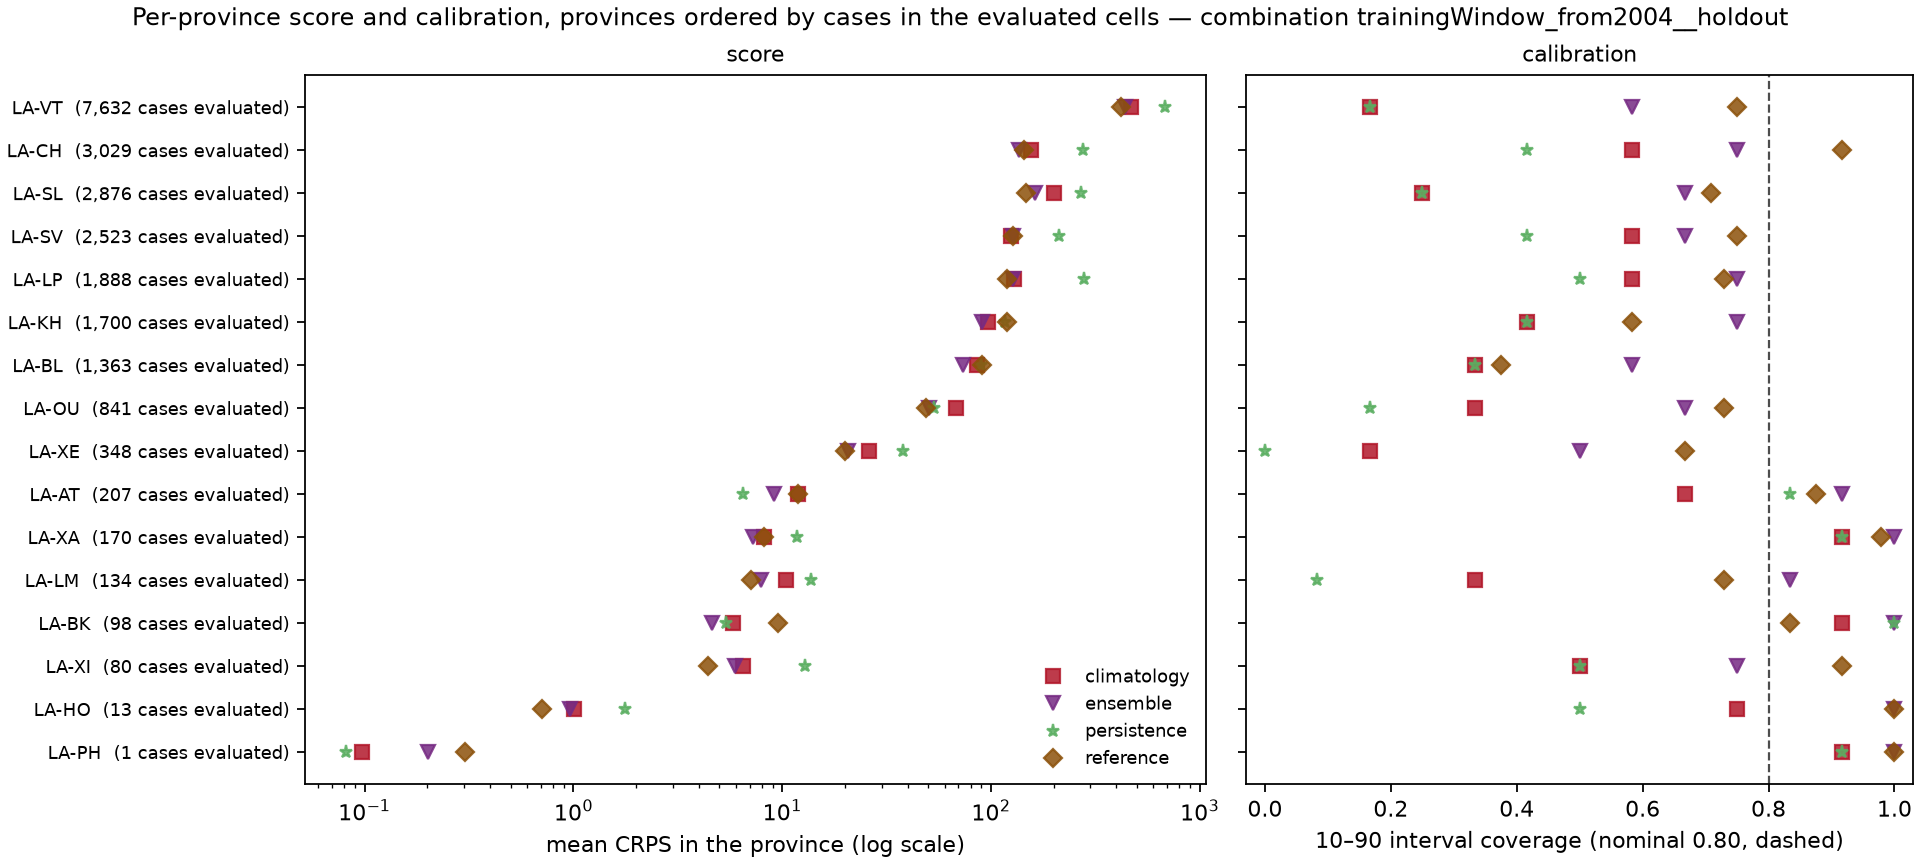

Values plotted in this chart, from the file beside it:
model, weighting, location, n_cells, mean_crps, mae, coverage_10_90, coverage_25_75, observed_total
climatology, unweighted, LA-AT, 12, 11.9, 14.92, 0.6667, 0.25, 207.0
climatology, unweighted, LA-BK, 12, 5.791, 7.292, 0.9167, 0.6667, 98.0
climatology, unweighted, LA-BL, 12, 85.41, 97.75, 0.3333, 0.25, 1363
climatology, unweighted, LA-CH, 12, 155.4, 166.9, 0.5833, 0.4167, 3029
climatology, unweighted, LA-HO, 12, 1.002, 1.167, 0.75, 0.6667, 13.0
climatology, unweighted, LA-KH, 12, 97.43, 125, 0.4167, 0.3333, 1700
climatology, unweighted, LA-LM, 12, 10.48, 11.17, 0.3333, 0.08333, 134.0
climatology, unweighted, LA-LP, 12, 129.6, 145.9, 0.5833, 0.5, 1888
climatology, unweighted, LA-OU, 12, 68.47, 70.08, 0.3333, 0.3333, 841.0
climatology, unweighted, LA-PH, 12, 0.09667, 0.08333, 0.9167, 0.9167, 1.0
climatology, unweighted, LA-SL, 12, 200.3, 228.0, 0.25, 0.08333, 2876
climatology, unweighted, LA-SV, 12, 124.9, 143.9, 0.5833, 0.4167, 2523
climatology, unweighted, LA-VT, 12, 469.3, 519.4, 0.1667, 0.08333, 7632
climatology, unweighted, LA-XA, 12, 8.219, 7.667, 0.9167, 0.6667, 170.0
climatology, unweighted, LA-XE, 12, 26.08, 28.67, 0.1667, 0.08333, 348.0
climatology, unweighted, LA-XI, 12, 6.519, 6.667, 0.5, 0.5, 80.0
ensemble, unweighted, LA-AT, 12, 9.158, 13.25, 0.9167, 0.5, 207.0
ensemble, unweighted, LA-BK, 12, 4.598, 6.167, 1.0, 0.9167, 98.0
ensemble, unweighted, LA-BL, 12, 73.21, 98.08, 0.5833, 0.5, 1363
ensemble, unweighted, LA-CH, 12, 137.2, 170.6, 0.75, 0.75, 3029
ensemble, unweighted, LA-HO, 12, 0.9591, 1.083, 1.0, 0.75, 13.0
ensemble, unweighted, LA-KH, 12, 91.1, 123.8, 0.75, 0.5833, 1700
ensemble, unweighted, LA-LM, 12, 7.888, 10.92, 0.8333, 0.5833, 134.0
ensemble, unweighted, LA-LP, 12, 127.8, 146.8, 0.75, 0.6667, 1888
ensemble, unweighted, LA-OU, 12, 50.77, 69.33, 0.6667, 0.5833, 841.0
ensemble, unweighted, LA-PH, 12, 0.2014, 0.08333, 1.0, 0.9167, 1.0
ensemble, unweighted, LA-SL, 12, 162.1, 220.5, 0.6667, 0.3333, 2876
ensemble, unweighted, LA-SV, 12, 128.1, 158.1, 0.6667, 0.4167, 2523
ensemble, unweighted, LA-VT, 12, 441.6, 522.7, 0.5833, 0.4167, 7632
ensemble, unweighted, LA-XA, 12, 7.264, 9.208, 1.0, 0.75, 170.0
ensemble, unweighted, LA-XE, 12, 20.58, 27.67, 0.5, 0.5, 348.0
ensemble, unweighted, LA-XI, 12, 5.957, 6.667, 0.75, 0.75, 80.0
persistence, unweighted, LA-AT, 12, 6.52, 8.5, 0.8333, 0.25, 207.0
persistence, unweighted, LA-BK, 12, 5.382, 6.667, 1.0, 0.08333, 98.0
persistence, unweighted, LA-BL, 12, 89.78, 100.6, 0.3333, 0.3333, 1363
persistence, unweighted, LA-CH, 12, 275.7, 309.4, 0.4167, 0.3333, 3029
persistence, unweighted, LA-HO, 12, 1.766, 2.0, 0.5, 0.25, 13.0
persistence, unweighted, LA-KH, 12, 117.3, 137.3, 0.4167, 0.0, 1700
persistence, unweighted, LA-LM, 12, 13.74, 14.08, 0.08333, 0.08333, 134.0
persistence, unweighted, LA-LP, 12, 280.2, 298.0, 0.5, 0.4167, 1888
persistence, unweighted, LA-OU, 12, 53.14, 53.75, 0.1667, 0.1667, 841.0
persistence, unweighted, LA-PH, 12, 0.08156, 0.08333, 0.9167, 0.9167, 1.0
persistence, unweighted, LA-SL, 12, 271.3, 286.9, 0.25, 0.0, 2876
persistence, unweighted, LA-SV, 12, 212.6, 244.0, 0.4167, 0.3333, 2523
persistence, unweighted, LA-VT, 12, 684.2, 742.5, 0.1667, 0.08333, 7632
persistence, unweighted, LA-XA, 12, 11.79, 15.17, 0.9167, 0.4167, 170.0
persistence, unweighted, LA-XE, 12, 38.13, 39.75, 0.0, 0.0, 348.0
persistence, unweighted, LA-XI, 12, 12.88, 13.67, 0.5, 0.5, 80.0
reference, unweighted, LA-AT, 12, 11.89, 16.38, 0.875, 0.3542, 207.0
reference, unweighted, LA-BK, 12, 9.561, 11.47, 0.8333, 0.4375, 98.0
reference, unweighted, LA-BL, 12, 91.13, 116.4, 0.375, 0.2292, 1363
reference, unweighted, LA-CH, 12, 143.8, 195.6, 0.9167, 0.7083, 3029
reference, unweighted, LA-HO, 12, 0.7106, 0.6667, 1.0, 0.9583, 13.0
reference, unweighted, LA-KH, 12, 119.2, 149.8, 0.5833, 0.3542, 1700
reference, unweighted, LA-LM, 12, 7.091, 9.719, 0.7292, 0.375, 134.0
reference, unweighted, LA-LP, 12, 119, 144, 0.7292, 0.4375, 1888
reference, unweighted, LA-OU, 12, 49.06, 64.91, 0.7292, 0.4375, 841.0
reference, unweighted, LA-PH, 12, 0.3031, 0.125, 1.0, 1.0, 1.0
reference, unweighted, LA-SL, 12, 147.4, 195.8, 0.7083, 0.4375, 2876
reference, unweighted, LA-SV, 12, 127.6, 186.3, 0.75, 0.4583, 2523
... 4 more rows
